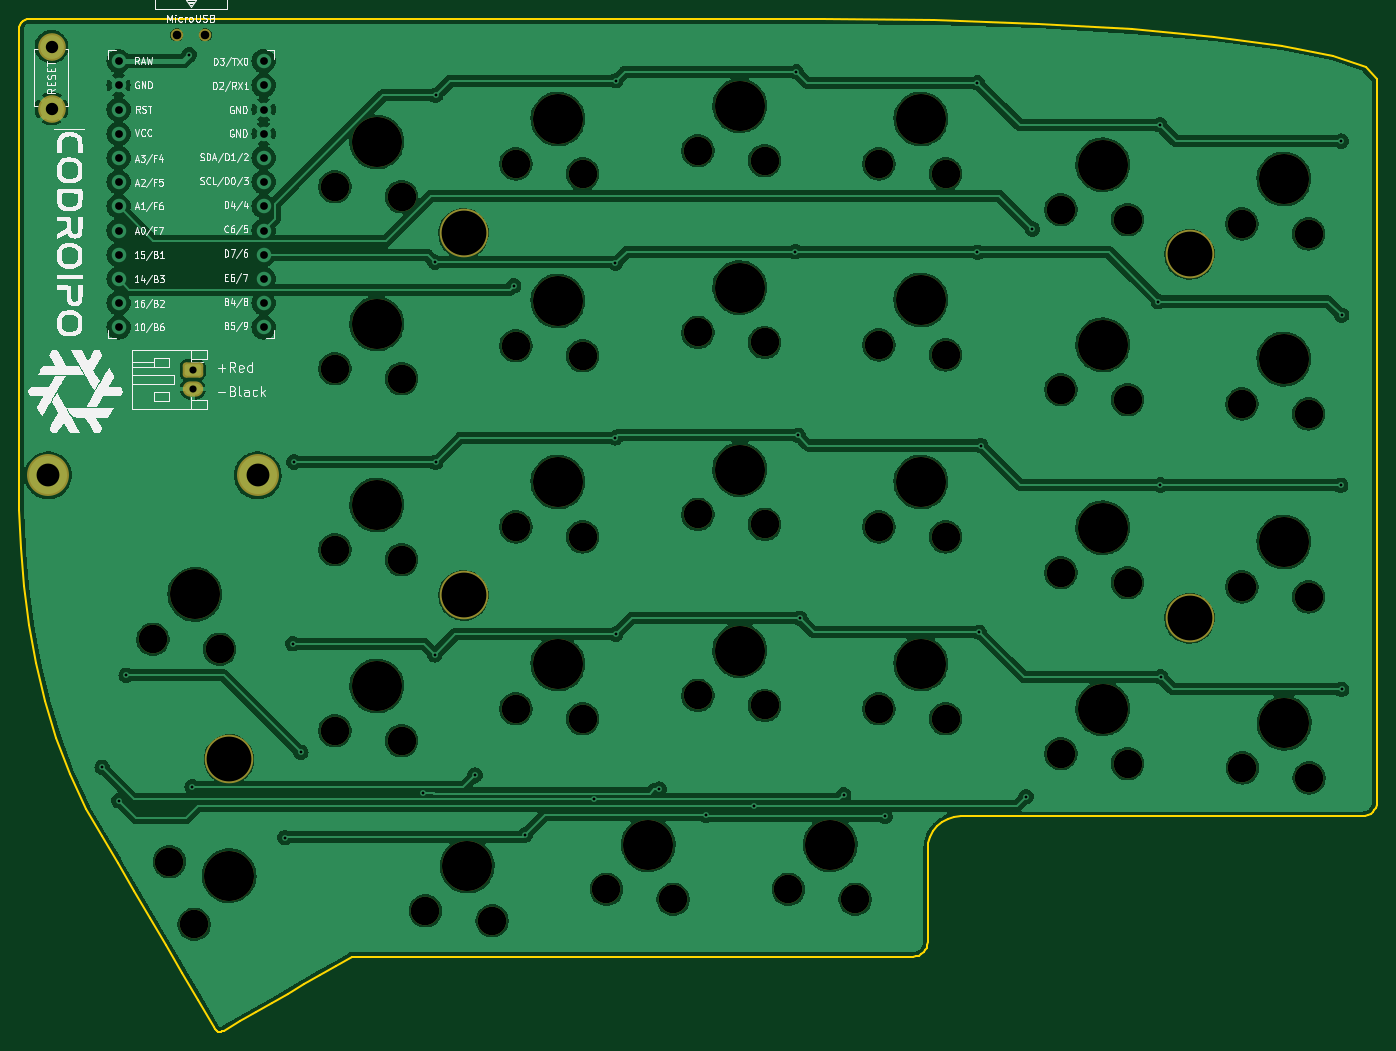
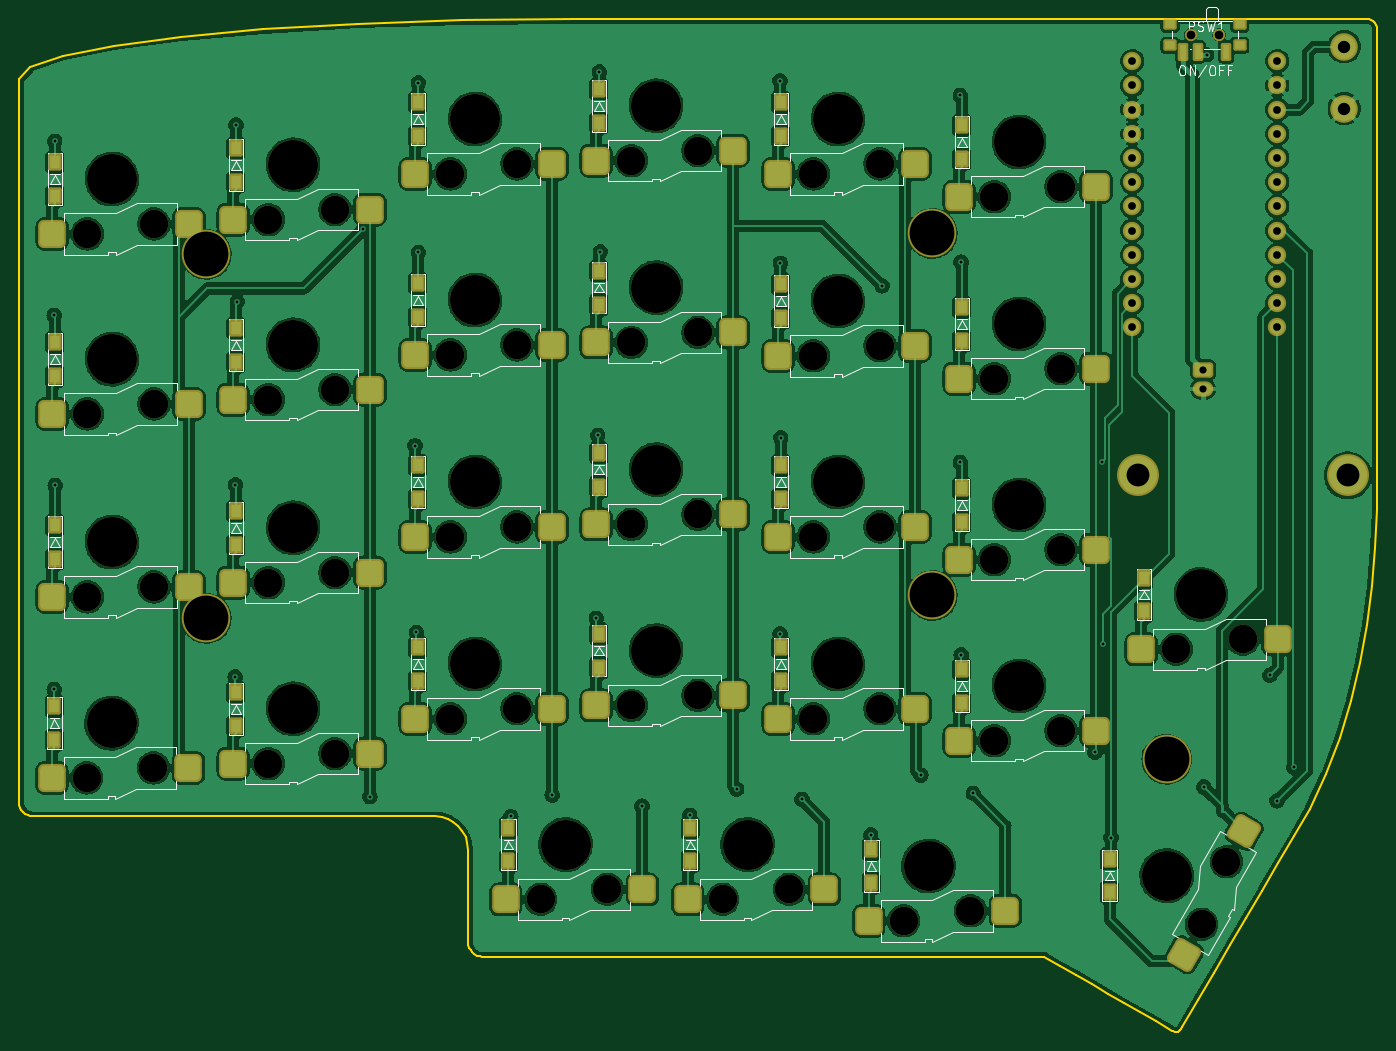
Circuit board: 11 layer files. Board 142.5 x 106.3 mm.
- bottom_copper: allium58-B_Cu.gbl (534927 bytes)
- bottom_mask: allium58-B_Mask.gbs (8693 bytes)
- paste: allium58-B_Paste.gbp (4470 bytes)
- bottom_silk: allium58-B_Silkscreen.gbo (41174 bytes)
- outline: allium58-Edge_Cuts.gm1 (6623 bytes)
- top_copper: allium58-F_Cu.gtl (324721 bytes)
- top_mask: allium58-F_Mask.gts (4139 bytes)
- paste: allium58-F_Paste.gtp (489 bytes)
- top_silk: allium58-F_Silkscreen.gto (96117 bytes)
- drill: allium58-NPTH.drl (1832 bytes)
- drill: allium58-PTH.drl (1819 bytes)

=== bottom_copper: allium58-B_Cu.gbl (534927 bytes, source omitted) ===
=== bottom_mask: allium58-B_Mask.gbs (8693 bytes, source omitted) ===
=== paste: allium58-B_Paste.gbp ===
G04 #@! TF.GenerationSoftware,KiCad,Pcbnew,7.0.10*
G04 #@! TF.CreationDate,2024-03-21T01:04:01+01:00*
G04 #@! TF.ProjectId,allium58,616c6c69-756d-4353-982e-6b696361645f,rev?*
G04 #@! TF.SameCoordinates,Original*
G04 #@! TF.FileFunction,Paste,Bot*
G04 #@! TF.FilePolarity,Positive*
%FSLAX46Y46*%
G04 Gerber Fmt 4.6, Leading zero omitted, Abs format (unit mm)*
G04 Created by KiCad (PCBNEW 7.0.10) date 2024-03-21 01:04:01*
%MOMM*%
%LPD*%
G01*
G04 APERTURE LIST*
G04 Aperture macros list*
%AMRoundRect*
0 Rectangle with rounded corners*
0 $1 Rounding radius*
0 $2 $3 $4 $5 $6 $7 $8 $9 X,Y pos of 4 corners*
0 Add a 4 corners polygon primitive as box body*
4,1,4,$2,$3,$4,$5,$6,$7,$8,$9,$2,$3,0*
0 Add four circle primitives for the rounded corners*
1,1,$1+$1,$2,$3*
1,1,$1+$1,$4,$5*
1,1,$1+$1,$6,$7*
1,1,$1+$1,$8,$9*
0 Add four rect primitives between the rounded corners*
20,1,$1+$1,$2,$3,$4,$5,0*
20,1,$1+$1,$4,$5,$6,$7,0*
20,1,$1+$1,$6,$7,$8,$9,0*
20,1,$1+$1,$8,$9,$2,$3,0*%
G04 Aperture macros list end*
%ADD10RoundRect,0.500000X-0.750000X-0.775000X0.750000X-0.775000X0.750000X0.775000X-0.750000X0.775000X0*%
%ADD11RoundRect,0.500000X-1.046170X0.262019X-0.296170X-1.037019X1.046170X-0.262019X0.296170X1.037019X0*%
%ADD12R,1.000000X1.400000*%
%ADD13R,1.000000X0.800000*%
%ADD14R,0.700000X1.500000*%
G04 APERTURE END LIST*
D10*
X112425000Y-54700000D03*
X126775000Y-55750000D03*
X131425000Y-52300000D03*
X145775000Y-53350000D03*
X150525000Y-50910000D03*
X164875000Y-51960000D03*
X169525000Y-52300000D03*
X183875000Y-53350000D03*
X188625000Y-57100000D03*
X202975000Y-58150000D03*
X207625000Y-58600000D03*
X221975000Y-59650000D03*
X112425000Y-73800000D03*
X126775000Y-74850000D03*
X131425000Y-71400000D03*
X145775000Y-72450000D03*
X150525000Y-70000000D03*
X164875000Y-71050000D03*
X169525000Y-71300000D03*
X183875000Y-72350000D03*
X188625000Y-76000000D03*
X202975000Y-77050000D03*
X207625000Y-77500000D03*
X221975000Y-78550000D03*
X112425000Y-92800000D03*
X126775000Y-93850000D03*
X131425000Y-90400000D03*
X145775000Y-91450000D03*
X150525000Y-89100000D03*
X164875000Y-90150000D03*
X169525000Y-90400000D03*
X183875000Y-91450000D03*
X188625000Y-95200000D03*
X202975000Y-96250000D03*
X207625000Y-96700000D03*
X221975000Y-97750000D03*
X112425000Y-111800000D03*
X126775000Y-112850000D03*
X131425000Y-109500000D03*
X145775000Y-110550000D03*
X150525000Y-108100000D03*
X164875000Y-109150000D03*
X169525000Y-109500000D03*
X183875000Y-110550000D03*
X188625000Y-114200000D03*
X202975000Y-115250000D03*
X207675000Y-115700000D03*
X222025000Y-116750000D03*
X93325000Y-102200000D03*
X107675000Y-103250000D03*
D11*
X96892181Y-122356845D03*
X103157854Y-135309309D03*
D10*
X121925000Y-130700000D03*
X136275000Y-131750000D03*
X140925000Y-128450000D03*
X155275000Y-129500000D03*
X160025000Y-128450000D03*
X174375000Y-129500000D03*
D12*
X126500000Y-48225000D03*
X126500000Y-51775000D03*
X145500000Y-45825000D03*
X145500000Y-49375000D03*
X164600000Y-44435000D03*
X164600000Y-47985000D03*
X183600000Y-45825000D03*
X183600000Y-49375000D03*
X202700000Y-50625000D03*
X202700000Y-54175000D03*
X221700000Y-52125000D03*
X221700000Y-55675000D03*
X126500000Y-67325000D03*
X126500000Y-70875000D03*
X145500000Y-64925000D03*
X145500000Y-68475000D03*
X164600000Y-63525000D03*
X164600000Y-67075000D03*
X183600000Y-64825000D03*
X183600000Y-68375000D03*
X202700000Y-69525000D03*
X202700000Y-73075000D03*
X221700000Y-71025000D03*
X221700000Y-74575000D03*
X126500000Y-86325000D03*
X126500000Y-89875000D03*
X145500000Y-83925000D03*
X145500000Y-87475000D03*
X164600000Y-82625000D03*
X164600000Y-86175000D03*
X183600000Y-83925000D03*
X183600000Y-87475000D03*
X202700000Y-88725000D03*
X202700000Y-92275000D03*
X221700000Y-90225000D03*
X221700000Y-93775000D03*
X126500000Y-105325000D03*
X126500000Y-108875000D03*
X145500000Y-103025000D03*
X145500000Y-106575000D03*
X164600000Y-101625000D03*
X164600000Y-105175000D03*
X183600000Y-103025000D03*
X183600000Y-106575000D03*
X202700000Y-107725000D03*
X202700000Y-111275000D03*
X221750000Y-109225000D03*
X221750000Y-112775000D03*
X107400000Y-95725000D03*
X107400000Y-99275000D03*
X111000000Y-125225000D03*
X111000000Y-128775000D03*
X136000000Y-124225000D03*
X136000000Y-127775000D03*
X155000000Y-121975000D03*
X155000000Y-125525000D03*
X174100000Y-121975000D03*
X174100000Y-125525000D03*
D13*
X97350000Y-37653000D03*
X97350000Y-39863000D03*
X104650000Y-37653000D03*
X104650000Y-39863000D03*
D14*
X98750000Y-40513000D03*
X101750000Y-40513000D03*
X103250000Y-40513000D03*
M02*

=== bottom_silk: allium58-B_Silkscreen.gbo (41174 bytes, source omitted) ===
=== outline: allium58-Edge_Cuts.gm1 ===
G04 #@! TF.GenerationSoftware,KiCad,Pcbnew,7.0.10*
G04 #@! TF.CreationDate,2024-03-21T01:04:01+01:00*
G04 #@! TF.ProjectId,allium58,616c6c69-756d-4353-982e-6b696361645f,rev?*
G04 #@! TF.SameCoordinates,Original*
G04 #@! TF.FileFunction,Profile,NP*
%FSLAX46Y46*%
G04 Gerber Fmt 4.6, Leading zero omitted, Abs format (unit mm)*
G04 Created by KiCad (PCBNEW 7.0.10) date 2024-03-21 01:04:01*
%MOMM*%
%LPD*%
G01*
G04 APERTURE LIST*
G04 #@! TA.AperFunction,Profile*
%ADD10C,0.200000*%
G04 #@! TD*
G04 APERTURE END LIST*
D10*
X94396044Y-37086762D02*
X83988210Y-37086762D01*
X224262495Y-120759288D02*
X223959999Y-120789735D01*
X109483841Y-140361340D02*
X111159536Y-139391201D01*
X83776462Y-37108075D02*
X83988210Y-37086762D01*
X178319348Y-131597973D02*
X178319348Y-132816013D01*
X111159536Y-139391201D02*
X112835230Y-138421062D01*
X178319348Y-126725814D02*
X178319348Y-127943854D01*
X89992869Y-119988423D02*
X91668563Y-122854742D01*
X187086929Y-120789735D02*
X192354511Y-120789735D01*
X83245570Y-37394123D02*
X83400937Y-37265961D01*
X197622092Y-120789735D02*
X202889673Y-120789735D01*
X189919538Y-37585374D02*
X178989563Y-37215654D01*
X104288864Y-143357278D02*
X104456758Y-143271756D01*
X82937528Y-82285296D02*
X82937528Y-75978362D01*
X146435213Y-37086762D02*
X136027379Y-37086762D01*
X181113524Y-120860778D02*
X181819348Y-120789735D01*
X104130206Y-143404468D02*
X104288864Y-143357278D01*
X225460000Y-43436755D02*
X224278471Y-42156190D01*
X180456326Y-121064561D02*
X181113524Y-120860778D01*
X179861773Y-121387065D02*
X180456326Y-121064561D01*
X106132452Y-142301617D02*
X107808147Y-141331479D01*
X117863173Y-135511658D02*
X125232695Y-135511658D01*
X83117409Y-37549489D02*
X83245570Y-37394123D01*
X225020912Y-120350648D02*
X224798960Y-120533736D01*
X178319348Y-134011658D02*
X178288901Y-134314154D01*
X83579303Y-37169210D02*
X83776462Y-37108075D01*
X147341260Y-135511658D02*
X154710782Y-135511658D01*
X213424836Y-120789735D02*
X218692418Y-120789735D01*
X225460000Y-109808112D02*
X225460000Y-119289735D01*
X224544152Y-120671952D02*
X224262495Y-120759288D01*
X91668563Y-122854742D02*
X93344258Y-125721062D01*
X225459999Y-119289735D02*
X225429552Y-119592231D01*
X224278471Y-42156190D02*
X220889319Y-40963847D01*
X225460000Y-52918378D02*
X225460000Y-62400000D01*
X177403500Y-135393876D02*
X177121844Y-135481211D01*
X82937528Y-44443695D02*
X82937528Y-38136762D01*
X125619545Y-37086762D02*
X115211711Y-37086762D01*
X178288901Y-134314154D02*
X178201565Y-134595810D01*
X167250881Y-37086762D02*
X156843047Y-37086762D01*
X177880261Y-135072571D02*
X177658308Y-135255660D01*
X169449826Y-135511658D02*
X176819348Y-135511658D01*
X136027379Y-37086762D02*
X125619545Y-37086762D01*
X156843047Y-37086762D02*
X146435213Y-37086762D01*
X178201565Y-134595810D02*
X178063349Y-134850619D01*
X107808147Y-141331479D02*
X109483841Y-140361340D01*
X83490297Y-96657663D02*
X84020972Y-100690825D01*
X215525697Y-39885159D02*
X208420758Y-38945561D01*
X114510925Y-137450923D02*
X116186619Y-136480784D01*
X82937528Y-63364495D02*
X82937528Y-57057562D01*
X181819348Y-120789735D02*
X187086929Y-120789735D01*
X178319348Y-132816013D02*
X178319348Y-134011658D01*
X225460000Y-43436755D02*
X225460000Y-52918378D01*
X115211711Y-37086762D02*
X104803877Y-37086762D01*
X225460000Y-71881623D02*
X225460000Y-81363245D01*
X112835230Y-138421062D02*
X114510925Y-137450923D01*
X178916678Y-122332160D02*
X179343884Y-121814271D01*
X82937528Y-75978362D02*
X82937528Y-69671429D01*
X225429552Y-119592231D02*
X225342217Y-119873887D01*
X83020657Y-37727855D02*
X83117409Y-37549489D01*
X95019952Y-128587381D02*
X96695647Y-131453701D01*
X98371341Y-134320020D02*
X100047036Y-137186340D01*
X104803877Y-37086762D02*
X94396044Y-37086762D01*
X139971738Y-135511658D02*
X147341260Y-135511658D01*
X178390391Y-123583911D02*
X178594174Y-122926713D01*
X225460000Y-62400000D02*
X225460000Y-71881623D01*
X178063349Y-134850619D02*
X177880261Y-135072571D01*
X93344258Y-125721062D02*
X95019952Y-128587381D01*
X178319348Y-124289735D02*
X178319348Y-125507775D01*
X84747083Y-104695246D02*
X85688004Y-108649127D01*
X224798960Y-120533736D02*
X224544152Y-120671952D01*
X202889673Y-120789735D02*
X208157255Y-120789735D01*
X178319348Y-129161894D02*
X178319348Y-130379933D01*
X103842470Y-143386445D02*
X103981252Y-143413974D01*
X208420758Y-38945561D02*
X199807654Y-38170488D01*
X225204001Y-120128696D02*
X225020912Y-120350648D01*
X103491837Y-143088150D02*
X103597295Y-143222884D01*
X83400937Y-37265961D02*
X83579303Y-37169210D01*
X162080304Y-135511658D02*
X169449826Y-135511658D01*
X104456758Y-143271756D02*
X106132452Y-142301617D01*
X199807654Y-38170488D02*
X189919538Y-37585374D01*
X225342217Y-119873887D02*
X225204001Y-120128696D01*
X84020972Y-100690825D02*
X84747083Y-104695246D01*
X218692418Y-120789735D02*
X223959999Y-120789735D01*
X100047036Y-137186340D02*
X101722730Y-140052659D01*
X116186619Y-136480784D02*
X117862313Y-135510645D01*
X220889319Y-40963847D02*
X215525697Y-39885159D01*
X96695647Y-131453701D02*
X98371341Y-134320020D01*
X225460000Y-81363245D02*
X225460000Y-90844867D01*
X178319348Y-125507775D02*
X178319348Y-126725814D01*
X82959523Y-37925015D02*
X83020657Y-37727855D01*
X85688004Y-108649127D02*
X86863105Y-112530670D01*
X178594174Y-122926713D02*
X178916678Y-122332160D01*
X192354511Y-120789735D02*
X197622092Y-120789735D01*
X103398425Y-142918979D02*
X103491837Y-143088150D01*
X82938210Y-38136762D02*
X82959523Y-37925015D01*
X88291758Y-116318073D02*
X89993333Y-119989540D01*
X83135690Y-92617561D02*
X83490297Y-96657663D01*
X178319348Y-124289735D02*
X178390391Y-123583911D01*
X177658308Y-135255660D02*
X177403500Y-135393876D01*
X82937528Y-69671429D02*
X82937528Y-63364495D01*
X82937528Y-57057562D02*
X82937528Y-50750629D01*
X101722730Y-140052659D02*
X103398425Y-142918979D01*
X103597295Y-143222884D02*
X103714328Y-143322532D01*
X178319348Y-127943854D02*
X178319348Y-129161894D01*
X225460000Y-100326490D02*
X225460000Y-109808112D01*
X82937528Y-88592229D02*
X82937528Y-82285296D01*
X178319348Y-130379933D02*
X178319348Y-131597973D01*
X103714328Y-143322532D02*
X103842470Y-143386445D01*
X178989563Y-37215654D02*
X167250881Y-37086762D01*
X82937528Y-50750629D02*
X82937528Y-44443695D01*
X179343884Y-121814271D02*
X179861773Y-121387065D01*
X208157255Y-120789735D02*
X213424836Y-120789735D01*
X132602217Y-135511658D02*
X139971738Y-135511658D01*
X154710782Y-135511658D02*
X162080304Y-135511658D01*
X125232695Y-135511658D02*
X132602217Y-135511658D01*
X225460000Y-90844867D02*
X225460000Y-100326490D01*
X177121844Y-135481211D02*
X176819348Y-135511658D01*
X82937777Y-88592317D02*
X83135690Y-92617561D01*
X103981252Y-143413974D02*
X104130206Y-143404468D01*
X86863105Y-112530670D02*
X88291758Y-116318073D01*
M02*

=== top_copper: allium58-F_Cu.gtl (324721 bytes, source omitted) ===
=== top_mask: allium58-F_Mask.gts ===
G04 #@! TF.GenerationSoftware,KiCad,Pcbnew,7.0.10*
G04 #@! TF.CreationDate,2024-03-21T01:04:01+01:00*
G04 #@! TF.ProjectId,allium58,616c6c69-756d-4353-982e-6b696361645f,rev?*
G04 #@! TF.SameCoordinates,Original*
G04 #@! TF.FileFunction,Soldermask,Top*
G04 #@! TF.FilePolarity,Negative*
%FSLAX46Y46*%
G04 Gerber Fmt 4.6, Leading zero omitted, Abs format (unit mm)*
G04 Created by KiCad (PCBNEW 7.0.10) date 2024-03-21 01:04:01*
%MOMM*%
%LPD*%
G01*
G04 APERTURE LIST*
G04 Aperture macros list*
%AMRoundRect*
0 Rectangle with rounded corners*
0 $1 Rounding radius*
0 $2 $3 $4 $5 $6 $7 $8 $9 X,Y pos of 4 corners*
0 Add a 4 corners polygon primitive as box body*
4,1,4,$2,$3,$4,$5,$6,$7,$8,$9,$2,$3,0*
0 Add four circle primitives for the rounded corners*
1,1,$1+$1,$2,$3*
1,1,$1+$1,$4,$5*
1,1,$1+$1,$6,$7*
1,1,$1+$1,$8,$9*
0 Add four rect primitives between the rounded corners*
20,1,$1+$1,$2,$3,$4,$5,0*
20,1,$1+$1,$4,$5,$6,$7,0*
20,1,$1+$1,$6,$7,$8,$9,0*
20,1,$1+$1,$8,$9,$2,$3,0*%
G04 Aperture macros list end*
%ADD10C,5.100000*%
%ADD11C,2.900000*%
%ADD12C,3.000000*%
%ADD13C,5.250000*%
%ADD14C,4.400000*%
%ADD15O,2.150000X1.600000*%
%ADD16RoundRect,0.333333X-0.741667X0.466667X-0.741667X-0.466667X0.741667X-0.466667X0.741667X0.466667X0*%
%ADD17C,1.300000*%
G04 APERTURE END LIST*
D10*
X129600000Y-59600000D03*
X205800000Y-61800000D03*
X129600000Y-97600000D03*
X205800000Y-100000000D03*
X105000000Y-114800000D03*
D11*
X86360000Y-46505000D03*
X86360000Y-40005000D03*
D12*
X116100000Y-54700000D03*
D13*
X120500000Y-50000000D03*
D12*
X123100000Y-55750000D03*
X135100000Y-52300000D03*
D13*
X139500000Y-47600000D03*
D12*
X142100000Y-53350000D03*
X154200000Y-50910000D03*
D13*
X158600000Y-46210000D03*
D12*
X161200000Y-51960000D03*
X173200000Y-52300000D03*
D13*
X177600000Y-47600000D03*
D12*
X180200000Y-53350000D03*
X192300000Y-57100000D03*
D13*
X196700000Y-52400000D03*
D12*
X199300000Y-58150000D03*
X211300000Y-58600000D03*
D13*
X215700000Y-53900000D03*
D12*
X218300000Y-59650000D03*
X116100000Y-73800000D03*
D13*
X120500000Y-69100000D03*
D12*
X123100000Y-74850000D03*
X135100000Y-71400000D03*
D13*
X139500000Y-66700000D03*
D12*
X142100000Y-72450000D03*
X154200000Y-70000000D03*
D13*
X158600000Y-65300000D03*
D12*
X161200000Y-71050000D03*
X173200000Y-71300000D03*
D13*
X177600000Y-66600000D03*
D12*
X180200000Y-72350000D03*
X192300000Y-76000000D03*
D13*
X196700000Y-71300000D03*
D12*
X199300000Y-77050000D03*
X211300000Y-77500000D03*
D13*
X215700000Y-72800000D03*
D12*
X218300000Y-78550000D03*
X116100000Y-92800000D03*
D13*
X120500000Y-88100000D03*
D12*
X123100000Y-93850000D03*
X135100000Y-90400000D03*
D13*
X139500000Y-85700000D03*
D12*
X142100000Y-91450000D03*
X154200000Y-89100000D03*
D13*
X158600000Y-84400000D03*
D12*
X161200000Y-90150000D03*
X173200000Y-90400000D03*
D13*
X177600000Y-85700000D03*
D12*
X180200000Y-91450000D03*
X192300000Y-95200000D03*
D13*
X196700000Y-90500000D03*
D12*
X199300000Y-96250000D03*
X211300000Y-96700000D03*
D13*
X215700000Y-92000000D03*
D12*
X218300000Y-97750000D03*
X116100000Y-111800000D03*
D13*
X120500000Y-107100000D03*
D12*
X123100000Y-112850000D03*
X135100000Y-109500000D03*
D13*
X139500000Y-104800000D03*
D12*
X142100000Y-110550000D03*
X154200000Y-108100000D03*
D13*
X158600000Y-103400000D03*
D12*
X161200000Y-109150000D03*
X173200000Y-109500000D03*
D13*
X177600000Y-104800000D03*
D12*
X180200000Y-110550000D03*
X192300000Y-114200000D03*
D13*
X196700000Y-109500000D03*
D12*
X199300000Y-115250000D03*
X211350000Y-115700000D03*
D13*
X215750000Y-111000000D03*
D12*
X218350000Y-116750000D03*
X97000000Y-102200000D03*
D13*
X101400000Y-97500000D03*
D12*
X104000000Y-103250000D03*
X98729681Y-125539488D03*
D13*
X105000000Y-127000000D03*
D12*
X101320354Y-132126666D03*
X125600000Y-130700000D03*
D13*
X130000000Y-126000000D03*
D12*
X132600000Y-131750000D03*
X144600000Y-128450000D03*
D13*
X149000000Y-123750000D03*
D12*
X151600000Y-129500000D03*
X163700000Y-128450000D03*
D13*
X168100000Y-123750000D03*
D12*
X170700000Y-129500000D03*
D14*
X86000000Y-85000000D03*
X108000000Y-85000000D03*
D15*
X101179800Y-75930000D03*
D16*
X101179800Y-73930000D03*
D17*
X99500000Y-38753000D03*
X102500000Y-38753000D03*
M02*

=== paste: allium58-F_Paste.gtp ===
G04 #@! TF.GenerationSoftware,KiCad,Pcbnew,7.0.10*
G04 #@! TF.CreationDate,2024-03-21T01:04:01+01:00*
G04 #@! TF.ProjectId,allium58,616c6c69-756d-4353-982e-6b696361645f,rev?*
G04 #@! TF.SameCoordinates,Original*
G04 #@! TF.FileFunction,Paste,Top*
G04 #@! TF.FilePolarity,Positive*
%FSLAX46Y46*%
G04 Gerber Fmt 4.6, Leading zero omitted, Abs format (unit mm)*
G04 Created by KiCad (PCBNEW 7.0.10) date 2024-03-21 01:04:01*
%MOMM*%
%LPD*%
G01*
G04 APERTURE LIST*
G04 APERTURE END LIST*
M02*

=== top_silk: allium58-F_Silkscreen.gto (96117 bytes, source omitted) ===
=== drill: allium58-NPTH.drl ===
M48
; DRILL file {KiCad 7.0.10} date Thu 21 Mar 2024 01:04:32 AM CET
; FORMAT={-:-/ absolute / metric / decimal}
; #@! TF.CreationDate,2024-03-21T01:04:32+01:00
; #@! TF.GenerationSoftware,Kicad,Pcbnew,7.0.10
; #@! TF.FileFunction,NonPlated,1,2,NPTH
FMAT,2
METRIC
; #@! TA.AperFunction,NonPlated,NPTH,ComponentDrill
T1C0.900
; #@! TA.AperFunction,NonPlated,NPTH,ComponentDrill
T2C3.000
; #@! TA.AperFunction,NonPlated,NPTH,ComponentDrill
T3C4.700
; #@! TA.AperFunction,NonPlated,NPTH,ComponentDrill
T4C5.250
%
G90
G05
T1
X99.5Y-38.753
X102.5Y-38.753
T2
X97.0Y-102.2
X98.73Y-125.539
X101.32Y-132.127
X104.0Y-103.25
X116.1Y-54.7
X116.1Y-73.8
X116.1Y-92.8
X116.1Y-111.8
X123.1Y-55.75
X123.1Y-74.85
X123.1Y-93.85
X123.1Y-112.85
X125.6Y-130.7
X132.6Y-131.75
X135.1Y-52.3
X135.1Y-71.4
X135.1Y-90.4
X135.1Y-109.5
X142.1Y-53.35
X142.1Y-72.45
X142.1Y-91.45
X142.1Y-110.55
X144.6Y-128.45
X151.6Y-129.5
X154.2Y-50.91
X154.2Y-70.0
X154.2Y-89.1
X154.2Y-108.1
X161.2Y-51.96
X161.2Y-71.05
X161.2Y-90.15
X161.2Y-109.15
X163.7Y-128.45
X170.7Y-129.5
X173.2Y-52.3
X173.2Y-71.3
X173.2Y-90.4
X173.2Y-109.5
X180.2Y-53.35
X180.2Y-72.35
X180.2Y-91.45
X180.2Y-110.55
X192.3Y-57.1
X192.3Y-76.0
X192.3Y-95.2
X192.3Y-114.2
X199.3Y-58.15
X199.3Y-77.05
X199.3Y-96.25
X199.3Y-115.25
X211.3Y-58.6
X211.3Y-77.5
X211.3Y-96.7
X211.35Y-115.7
X218.3Y-59.65
X218.3Y-78.55
X218.3Y-97.75
X218.35Y-116.75
T3
X105.0Y-114.8
X129.6Y-59.6
X129.6Y-97.6
X205.8Y-61.8
X205.8Y-100.0
T4
X101.4Y-97.5
X105.0Y-127.0
X120.5Y-50.0
X120.5Y-69.1
X120.5Y-88.1
X120.5Y-107.1
X130.0Y-126.0
X139.5Y-47.6
X139.5Y-66.7
X139.5Y-85.7
X139.5Y-104.8
X149.0Y-123.75
X158.6Y-46.21
X158.6Y-65.3
X158.6Y-84.4
X158.6Y-103.4
X168.1Y-123.75
X177.6Y-47.6
X177.6Y-66.6
X177.6Y-85.7
X177.6Y-104.8
X196.7Y-52.4
X196.7Y-71.3
X196.7Y-90.5
X196.7Y-109.5
X215.7Y-53.9
X215.7Y-72.8
X215.7Y-92.0
X215.75Y-111.0
M30

=== drill: allium58-PTH.drl ===
M48
; DRILL file {KiCad 7.0.10} date Thu 21 Mar 2024 01:04:32 AM CET
; FORMAT={-:-/ absolute / metric / decimal}
; #@! TF.CreationDate,2024-03-21T01:04:32+01:00
; #@! TF.GenerationSoftware,Kicad,Pcbnew,7.0.10
; #@! TF.FileFunction,Plated,1,2,PTH
FMAT,2
METRIC
; #@! TA.AperFunction,Plated,PTH,ViaDrill
T1C0.300
; #@! TA.AperFunction,Plated,PTH,ComponentDrill
T2C0.750
; #@! TA.AperFunction,Plated,PTH,ComponentDrill
T3C0.813
; #@! TA.AperFunction,Plated,PTH,ComponentDrill
T4C1.300
; #@! TA.AperFunction,Plated,PTH,ComponentDrill
T5C2.400
%
G90
G05
T1
X91.669Y-115.646
X93.421Y-119.151
X94.183Y-105.994
X100.813Y-40.843
X101.117Y-117.704
X110.85Y-123.012
X111.684Y-102.667
X111.8Y-83.591
X112.522Y-114.071
X125.298Y-118.379
X126.568Y-103.835
X126.594Y-62.611
X126.67Y-45.11
X126.67Y-83.642
X130.81Y-116.459
X134.872Y-65.098
X136.068Y-122.733
X143.281Y-119.014
X145.517Y-81.051
X145.542Y-62.738
X145.593Y-43.561
X145.593Y-101.651
X150.139Y-117.932
X155.067Y-120.675
X160.071Y-119.71
X164.44Y-61.519
X164.541Y-42.647
X164.719Y-80.797
X164.871Y-99.974
X169.494Y-118.542
X173.838Y-120.802
X183.54Y-43.79
X183.54Y-61.595
X183.744Y-101.473
X183.896Y-81.864
X188.646Y-118.72
X189.315Y-59.147
X202.54Y-66.751
X202.692Y-48.209
X202.743Y-86.004
X202.768Y-106.147
X221.666Y-86.055
X221.717Y-49.911
X221.767Y-68.199
X221.767Y-107.467
T2
X101.18Y-73.93
X101.18Y-75.93
T3
X93.391Y-41.522
X93.391Y-44.062
X93.391Y-46.602
X93.391Y-49.142
X93.391Y-51.682
X93.391Y-54.222
X93.391Y-56.762
X93.391Y-59.302
X93.391Y-61.842
X93.391Y-64.382
X93.391Y-66.922
X93.391Y-69.462
X108.611Y-41.522
X108.611Y-44.062
X108.611Y-46.602
X108.611Y-49.142
X108.611Y-51.682
X108.611Y-54.222
X108.611Y-56.762
X108.611Y-59.302
X108.611Y-61.842
X108.611Y-64.382
X108.611Y-66.922
X108.611Y-69.462
T4
X86.36Y-40.005
X86.36Y-46.505
T5
X86.0Y-85.0
X108.0Y-85.0
M30

